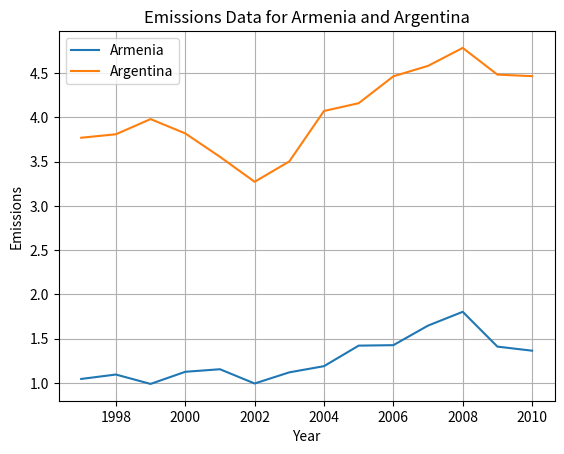

Python code for this plot:
import matplotlib.pyplot as plt

# Sample data (replace with your actual data)
data = """CO2 per capita,1997,1998,1999,2000,2001,2002,2003,2004,2005,2006,2007,2008,2009,2010
Afghanistan,0.052333365,0.048546686,0.037446034,0.034170007,0.027255262,0.014583427,0.022703695,0.02747237,0.036779904,0.047089636,0.068311633,0.131601903,0.213325007,0.262173714
Albania,0.499261188,0.569225594,0.971341941,0.983553048,1.047320154,1.214003077,1.382066271,1.332965957,1.353788699,1.224310364,1.27942017,1.297752738,1.215054777,1.336544035
Algeria,3.015670427,3.608257648,3.060244617,2.879527679,2.720453311,2.889312783,2.899236274,2.762219639,3.257009779,3.113135178,3.312874684,3.328944661,3.564360549,3.480976541
Andorra,7.061602855,7.533542944,8.022713657,8.112345412,7.897775769,7.700515138,7.414281032,7.499690095,7.390954533,6.839939571,6.622435189,6.527241242,6.178519784,6.092100302
Angola,0.576990561,0.556212458,0.677616537,0.685079070,0.676339193,0.850521392,0.587810214,1.177610138,1.161661852,1.308848969,1.435043652,1.474353388,1.500053579,1.593917842
Antigua and Barbuda,4.664325286,4.497461473,4.584238117,4.438377803,4.353775869,4.50892469,4.756310474,4.913204085,4.893782672,5.006748909,5.162816858,5.275415031,5.679445419,5.786645624
Argentina,3.770570751,3.80967752,3.981141308,3.819693795,3.555285353,3.273067083,3.502902225,4.072843801,4.160611395,4.464492014,4.582394268,4.785169983,4.48356446,4.466338068
Armenia,1.045668737,1.095600733,0.989444203,1.126427051,1.155322737,0.994206704,1.120167569,1.190051716,1.421960886,1.427325514,1.648352304,1.804106217,1.410814574,1.364888442
Aruba,21.74312968,19.21445326,19.02942041,24.73662638,24.21604611,23.83821726,23.27741935,22.80421892,22.50914228,22.13329958,22.62093228,21.68186039,21.52978401,21.59310807
Australia,18.00758857,18.51527047,17.1783559,17.19727773,16.7592018,17.39286776,17.46183995,17.34623728,17.7739756,17.89312837,17.85990598,18.01631327,18.03726854,16.75230078
"""

# Split the data into lines
lines = data.split('\n')

# Extract the header (years) and convert them to integers
header = lines[0].split(',')
years = [int(year) for year in header[1:]]

# Initialize a dictionary to store the emissions data
myDict = {}

# Iterate through the data and store it in the dictionary
for line in lines[1:]:
    parts = line.split(',')
    country = parts[0]
    emissions = [float(value) for value in parts[1:]]
    myDict[country] = emissions

# Select two countries
country1 = "Armenia"
country2 = "Argentina"

# Check if the selected countries exist in the data
if country1 in myDict and country2 in myDict:
    # Extract emissions data for the selected countries
    emissions1 = myDict[country1]
    emissions2 = myDict[country2]

    # Create a plot using the extracted years as x-axis
    plt.plot(years, emissions1, label=country1)
    plt.plot(years, emissions2, label=country2)
    plt.legend()
    plt.title(f'Emissions Data for {country1} and {country2}')
    plt.xlabel('Year')
    plt.ylabel('Emissions')
    plt.grid(True)

    # Show the plot
    plt.show()
else:
    print("Selected countries not found in the data.")
